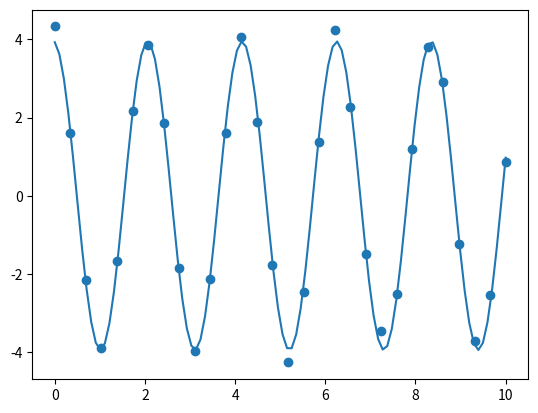

Reproduce this figure in Python.
import numpy as np
import matplotlib.pyplot as plt
import scipy as sp

from scipy.optimize import curve_fit

t_data = np.array([ 0.   ,  0.34482759,  0.68965517,  1.03448276,  1.37931034,
        1.72413793,  2.06896552,  2.4137931 ,  2.75862069,  3.10344828,
        3.44827586,  3.79310345,  4.13793103,  4.48275862,  4.82758621,
        5.17241379,  5.51724138,  5.86206897,  6.20689655,  6.55172414,
        6.89655172,  7.24137931,  7.5862069 ,  7.93103448,  8.27586207,
        8.62068966,  8.96551724,  9.31034483,  9.65517241, 10.        ])
y_data = np.array([ 4.3303953 ,  1.61137995, -2.15418696, -3.90137249, -1.67259042,
        2.16884383,  3.86635998,  1.85194506, -1.8489224 , -3.96560495,
       -2.13385255,  1.59425817,  4.06145238,  1.89300594, -1.76870297,
       -4.26791226, -2.46874133,  1.37019912,  4.24945607,  2.27038039,
       -1.50299303, -3.46774049, -2.50845488,  1.20022052,  3.81633703,
        2.91511556, -1.24569189, -3.72716214, -2.54549857,  0.87262548])
        
def func(x, A, w, phi):
    return A*np.cos(w*x+phi)

popt, pcov = curve_fit(func, t_data, y_data, p0=(4, np.pi, 0))

A, w, phi = popt
t = np.linspace(0, 10, 100)
y = func(t, A, w, phi)
plt.scatter(t_data,y_data)
plt.plot(t,y)

print(popt, np.sqrt(np.diag(pcov)))
plt.show()